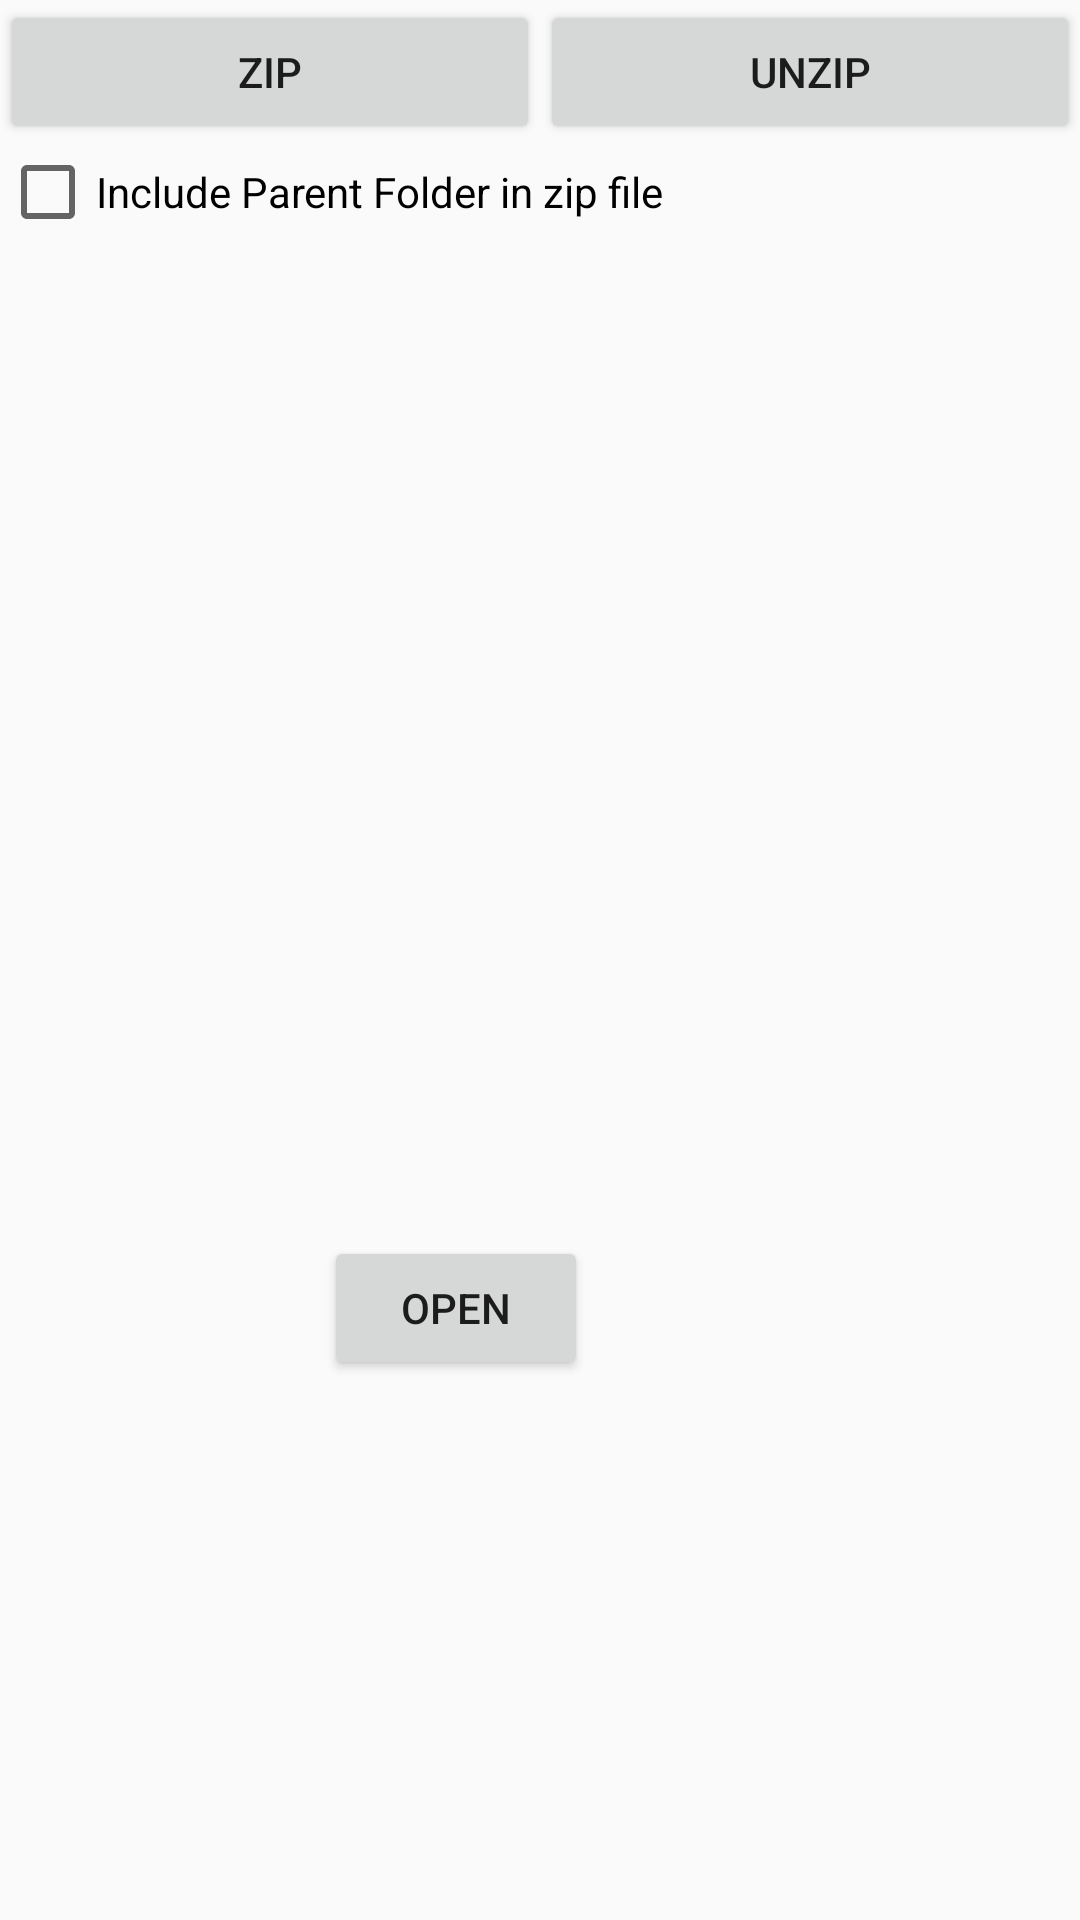

Write the Android layout XML for this screen, with the resource values it uses.
<!-- AndroidManifest.xml: application theme AppTheme -->
<!-- res/layout/activity_main.xml -->
<?xml version="1.0" encoding="utf-8"?>
<RelativeLayout xmlns:android="http://schemas.android.com/apk/res/android"
    xmlns:tools="http://schemas.android.com/tools"
    android:layout_width="match_parent"
    android:layout_height="match_parent"
    tools:context="com.example.zip.MainActivity">

    <LinearLayout
        android:id="@+id/buttons"
        android:layout_width="fill_parent"
        android:layout_height="wrap_content"
        android:layout_alignParentTop="true"
        android:layout_alignParentBottom="false"
        android:baselineAligned="false"
        android:orientation="horizontal">


        <Button
            android:id="@+id/btnZip"
            android:layout_width="281dp"
            android:layout_height="wrap_content"
            android:layout_weight="50"
            android:text="Zip" />


        <Button
            android:id="@+id/btnUnzip"
            android:layout_width="281dp"
            android:layout_height="match_parent"
            android:layout_weight="50"
            android:text="Unzip" />
    </LinearLayout>

    <LinearLayout
        android:id="@+id/buttons1"
        android:layout_width="fill_parent"
        android:layout_height="wrap_content"
        android:layout_alignParentTop="true"
        android:layout_alignParentBottom="false"
        android:layout_marginTop="322dp"
        android:baselineAligned="false"
        android:orientation="vertical" />

    <CheckBox
        android:id="@+id/chkParent"
        android:layout_width="wrap_content"
        android:layout_height="wrap_content"
        android:layout_below="@+id/buttons"
        android:layout_alignParentStart="true"
        android:layout_alignParentLeft="true"
        android:checked="false"
        android:text="Include Parent Folder in zip file" />

    <TextView
        android:id="@+id/tv"
        android:layout_width="394dp"
        android:layout_height="69dp"
        android:layout_alignParentEnd="true"
        android:layout_alignParentRight="true"
        android:layout_alignParentBottom="true"
        android:layout_marginTop="40dp"
        android:layout_marginEnd="1dp"
        android:layout_marginRight="1dp"
        android:layout_marginBottom="252dp"
        android:text=" " />

    <Button
        android:id="@+id/bt"
        android:layout_width="wrap_content"
        android:layout_height="wrap_content"
        android:layout_alignParentEnd="true"
        android:layout_alignParentRight="true"
        android:layout_alignParentBottom="true"
        android:layout_marginTop="40dp"
        android:layout_marginEnd="164dp"
        android:layout_marginRight="164dp"
        android:layout_marginBottom="180dp"
        android:text="open"
        android:onClick="picker"/>
    

</RelativeLayout>
<!-- resources referenced by this layout -->
<resources>
  <style name="AppTheme" parent="Theme.AppCompat.Light.NoActionBar">
          
          <item name="colorPrimary">#0a278f</item>
          <item name="colorPrimaryDark">#202f66</item>
          <item name="colorAccent">#496df2</item>
      </style>
</resources>
